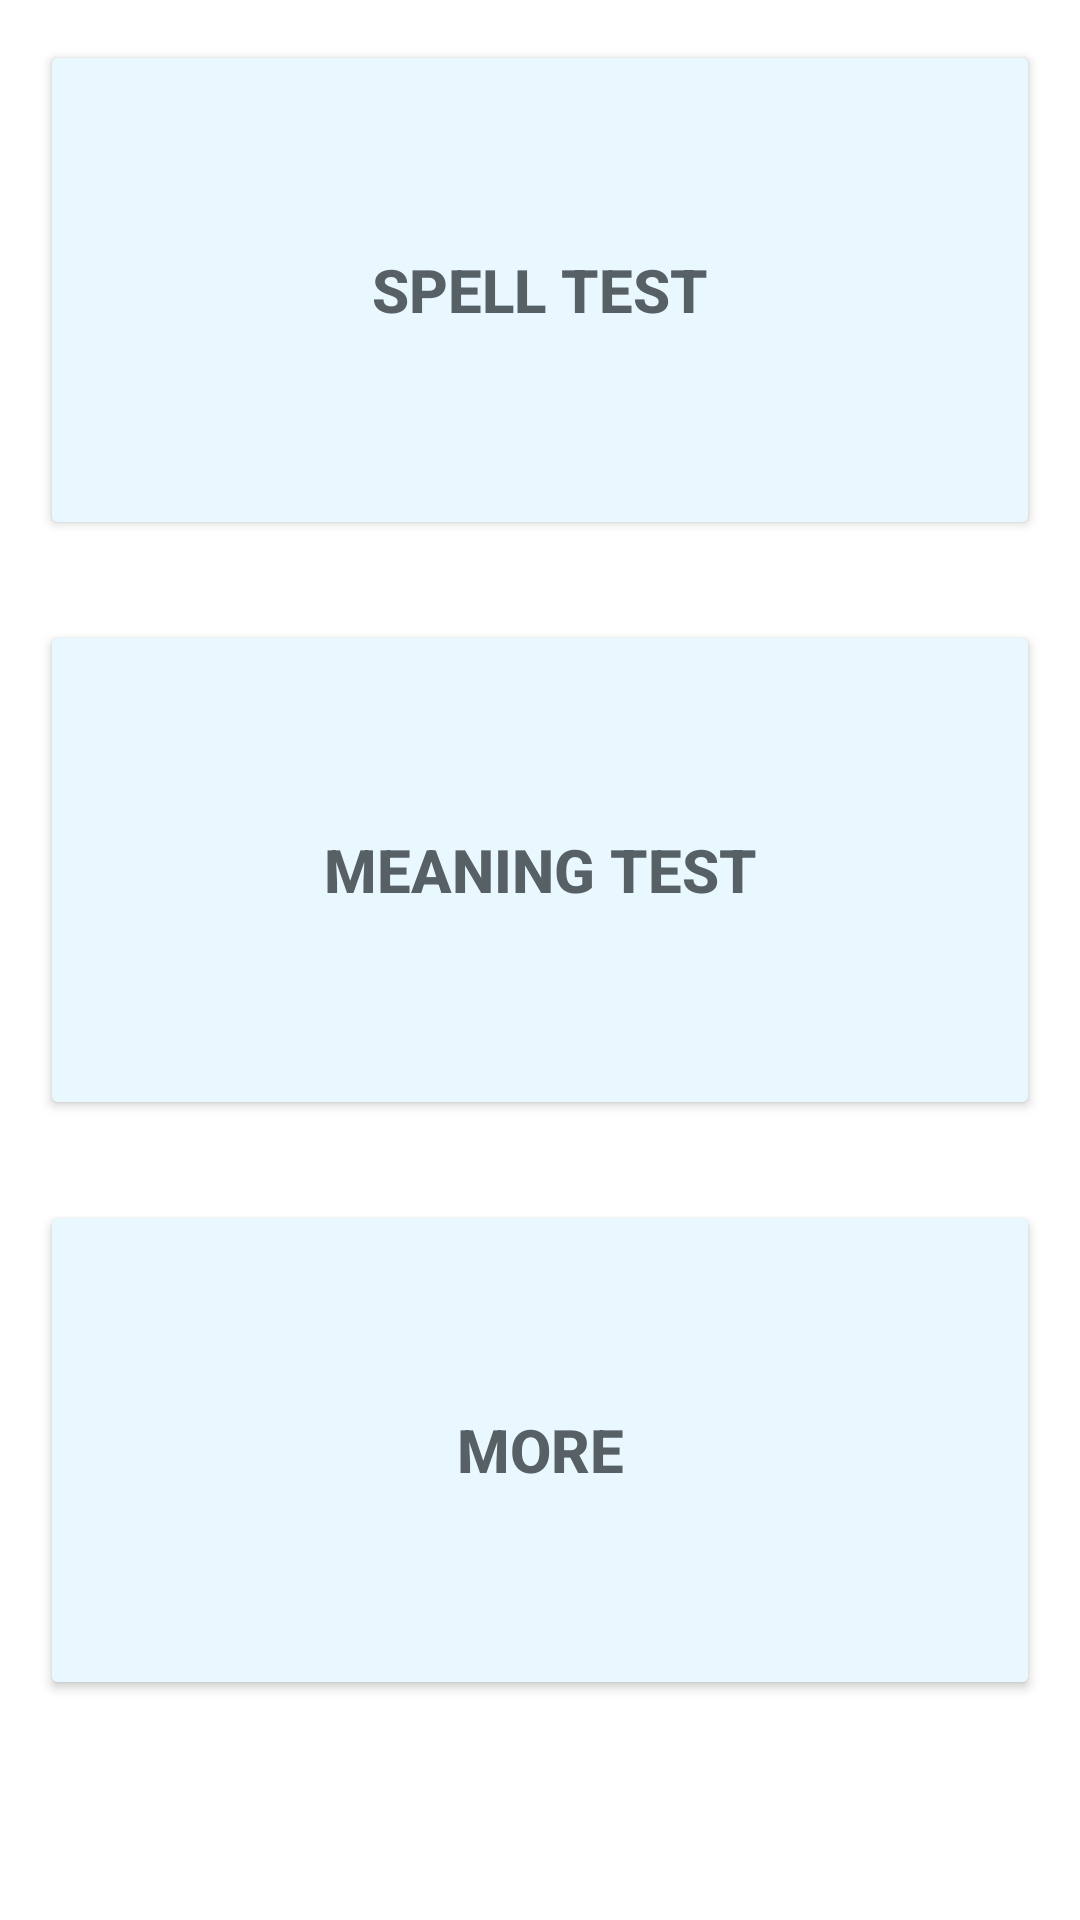

Android layout source for this screen:
<!-- AndroidManifest.xml: application theme Theme.VocaLog -->
<!-- res/layout/fragment_testing.xml -->
<?xml version="1.0" encoding="utf-8"?>
<ScrollView xmlns:android="http://schemas.android.com/apk/res/android"
    xmlns:tools="http://schemas.android.com/tools"
    android:layout_width="match_parent"
    android:layout_height="match_parent"
    android:orientation="vertical">

    <LinearLayout
        android:layout_width="match_parent"
        android:layout_height="wrap_content"
        android:orientation="vertical"
        android:id="@+id/acView" >

    <Button
        android:layout_width="1000px"
        android:layout_height="500px"
        android:id="@+id/Spell_Test"
        android:text="Spell Test"
        android:layout_gravity="center"
        android:layout_margin="40px"
        android:backgroundTint="#e9f7ff"
        android:width="3dp"
        android:textStyle="bold"
        android:textColor="#566065"
        android:textSize="20sp" />

    <Button
        android:layout_width="1000px"
        android:layout_height="500px"
        android:id="@+id/Meaning_Test"
        android:text="Meaning Test"
        android:layout_gravity="center"
        android:layout_margin="40px"
        android:backgroundTint="#e9f7ff"
        android:width="3dp"
        android:textStyle="bold"
        android:textColor="#566065"
        android:textSize="20sp" />

    <Button
        android:layout_width="1000px"
        android:layout_height="500px"
        android:id="@+id/more"
        android:text="more"
        android:layout_gravity="center"
        android:layout_margin="40px"
        android:backgroundTint="#e9f7ff"
        android:width="3dp"
        android:textStyle="bold"
        android:textColor="#566065"
        android:textSize="20sp"
        />

    </LinearLayout>
</ScrollView>
<!-- resources referenced by this layout -->
<resources>
  <style name="Theme.VocaLog" parent="Theme.MaterialComponents.DayNight.DarkActionBar">
          
          <item name="windowNoTitle">true</item>
          <item name="colorPrimary">@color/purple_500</item>
          <item name="colorPrimaryVariant">@color/purple_700</item>
          <item name="colorOnPrimary">@color/white</item>
          
          <item name="colorSecondary">#566065</item>
          <item name="colorSecondaryVariant">@color/teal_700</item>
          <item name="colorOnSecondary">#E9F7FF</item>
          
          <item name="android:statusBarColor">?attr/colorPrimaryVariant</item>
          
      </style>
  <!-- not gathered from this repository: default colours our renderer supplied (Android Studio template values) -->
  <color name="purple_500">#FF6200EE</color>
  <color name="purple_700">#FF3700B3</color>
  <color name="teal_700">#FF018786</color>
  <color name="white">#FFFFFFFF</color>
</resources>
